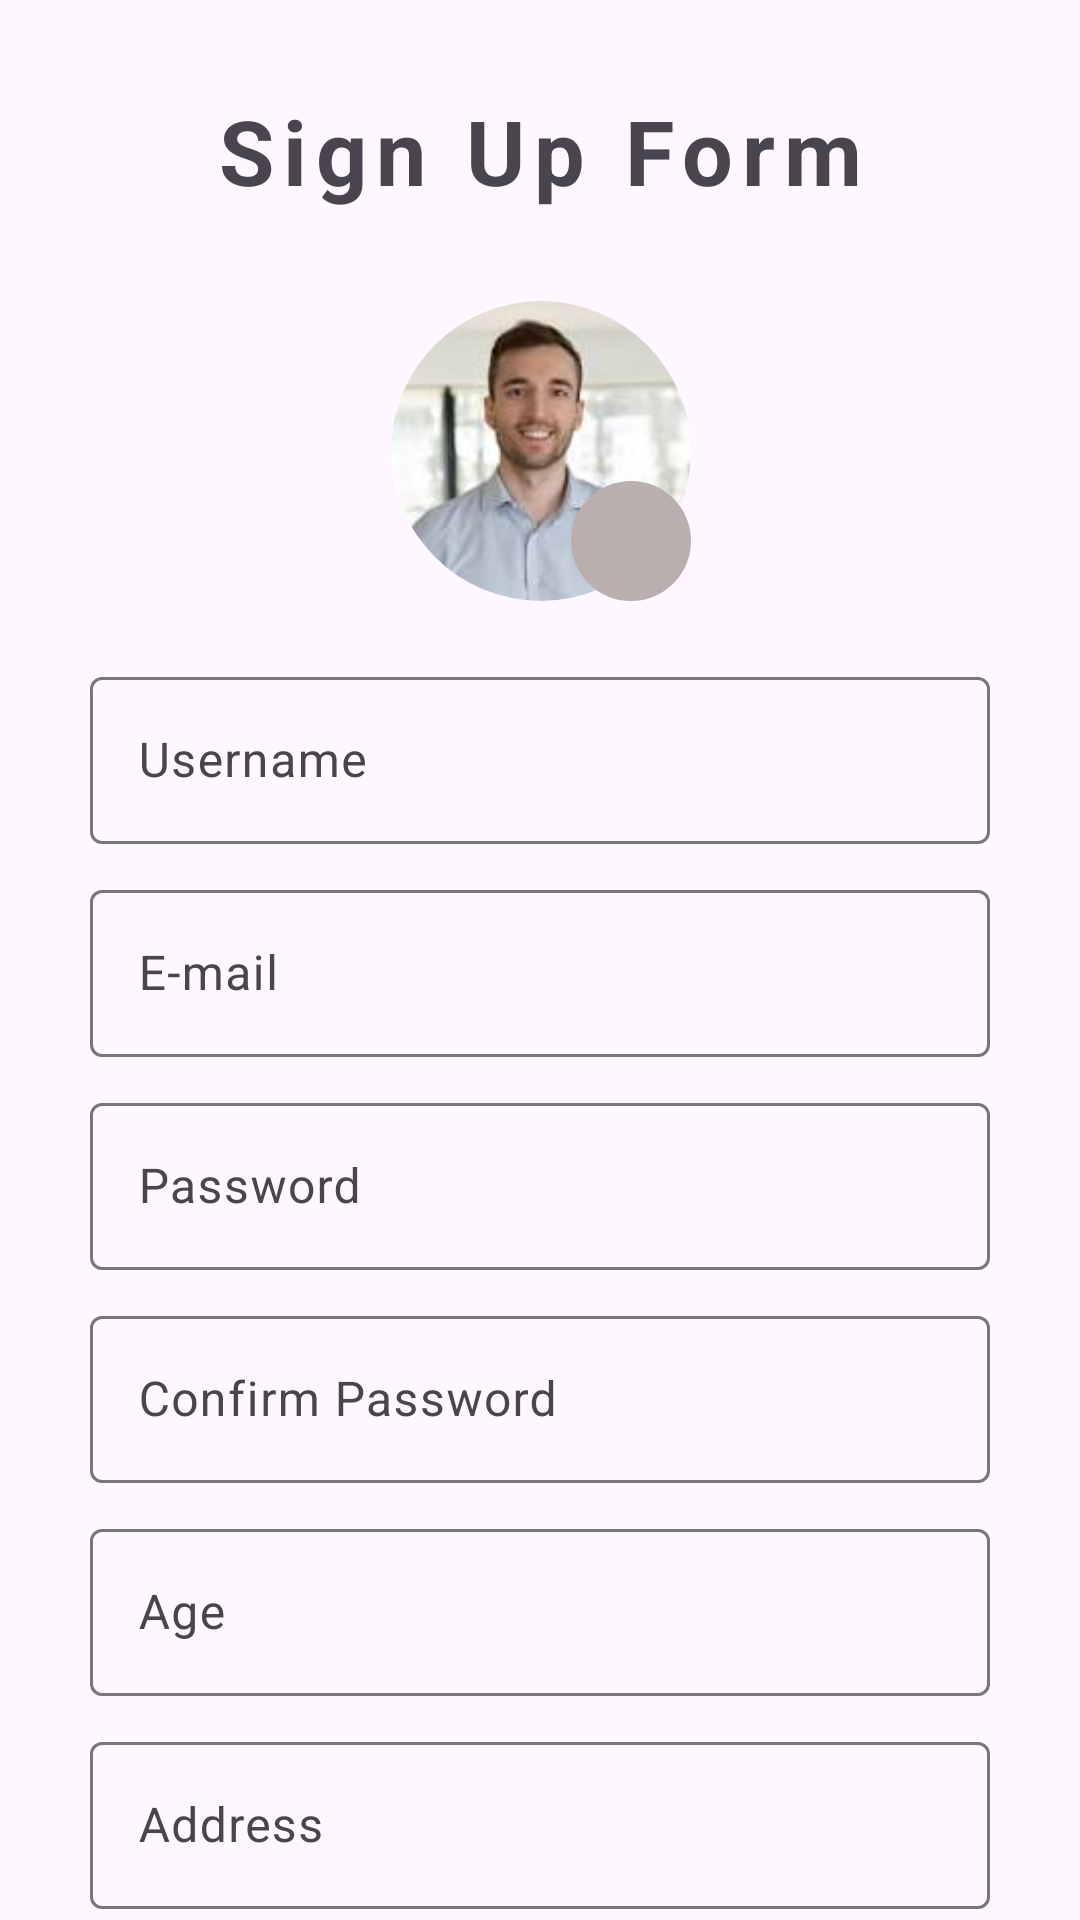

Android layout source for this screen:
<!-- AndroidManifest.xml: application theme Theme.SignUpWithIntent -->
<!-- res/layout/activity_main.xml -->
<?xml version="1.0" encoding="utf-8"?>
<androidx.constraintlayout.widget.ConstraintLayout
    xmlns:android="http://schemas.android.com/apk/res/android"
    xmlns:app="http://schemas.android.com/apk/res-auto"
    xmlns:tools="http://schemas.android.com/tools"
    android:layout_width="match_parent"
    android:layout_height="match_parent"
    tools:context=".MainActivity">

    <TextView
        android:layout_width="wrap_content"
        android:layout_height="wrap_content"
        android:id="@+id/titleText"
        android:text="Sign Up Form"
        android:letterSpacing="0.1"
        android:textSize="30sp"
        android:textStyle="bold"
        app:layout_constraintTop_toTopOf="parent"
        app:layout_constraintStart_toStartOf="parent"
        app:layout_constraintEnd_toEndOf="parent"
        android:layout_marginTop="30dp"
        />
    <com.google.android.material.imageview.ShapeableImageView
        android:layout_width="100dp"
        android:layout_height="100dp"
        android:id="@+id/profileImage"
        app:shapeAppearance="@style/roundedImage"
        android:src="@drawable/profile_img"
        android:scaleType="centerCrop"
        app:layout_constraintTop_toBottomOf="@id/titleText"
        app:layout_constraintStart_toStartOf="@id/titleText"
        app:layout_constraintEnd_toEndOf="@id/titleText"
        android:layout_marginTop="30dp"/>
    <ImageView
        android:layout_width="40dp"
        android:layout_height="40dp"
        android:src="@drawable/ic_camera"
        android:background="@drawable/shape_camera_bg"
        android:padding="8dp"
        app:tint="@color/white"
        android:id="@+id/cameraImage"
        app:layout_constraintEnd_toEndOf="@id/profileImage"
        app:layout_constraintBottom_toBottomOf="@id/profileImage"
        />


    <com.google.android.material.textfield.TextInputLayout
        android:layout_width="match_parent"
        android:layout_height="wrap_content"
        android:id="@+id/usernameCon"
        android:layout_marginHorizontal="30dp"
        app:layout_constraintTop_toBottomOf="@id/profileImage"
        app:layout_constraintStart_toStartOf="@id/profileImage"
        app:layout_constraintEnd_toEndOf="@id/profileImage"
        android:layout_marginTop="20dp"
        >
        <com.google.android.material.textfield.TextInputEditText
            android:layout_width="match_parent"
            android:layout_height="wrap_content"
            android:id="@+id/username"
            android:hint="Username"
            android:inputType="text"
            />

    </com.google.android.material.textfield.TextInputLayout>
    <com.google.android.material.textfield.TextInputLayout
        android:layout_width="match_parent"
        android:layout_height="wrap_content"
        android:id="@+id/emailCon"
        android:layout_marginHorizontal="30dp"
        app:layout_constraintTop_toBottomOf="@id/usernameCon"
        app:layout_constraintStart_toStartOf="@id/profileImage"
        app:layout_constraintEnd_toEndOf="@id/profileImage"
        android:layout_marginTop="10dp"
        >
        <com.google.android.material.textfield.TextInputEditText
            android:layout_width="match_parent"
            android:layout_height="wrap_content"
            android:id="@+id/email"
            android:hint="E-mail"
            android:inputType="textEmailAddress"
            />

    </com.google.android.material.textfield.TextInputLayout>
    <com.google.android.material.textfield.TextInputLayout
        android:layout_width="match_parent"
        android:layout_height="wrap_content"
        android:id="@+id/passCon"
        android:layout_marginHorizontal="30dp"
        app:layout_constraintTop_toBottomOf="@id/emailCon"
        app:layout_constraintStart_toStartOf="@id/profileImage"
        app:layout_constraintEnd_toEndOf="@id/profileImage"
        android:layout_marginTop="10dp"
        >
        <com.google.android.material.textfield.TextInputEditText
            android:layout_width="match_parent"
            android:layout_height="wrap_content"
            android:id="@+id/password"
            android:hint="Password"
            android:inputType="textPassword"
            />

    </com.google.android.material.textfield.TextInputLayout>
    <com.google.android.material.textfield.TextInputLayout
        android:layout_width="match_parent"
        android:layout_height="wrap_content"
        android:id="@+id/conPassCon"
        android:layout_marginHorizontal="30dp"
        app:layout_constraintTop_toBottomOf="@id/passCon"
        app:layout_constraintStart_toStartOf="@id/profileImage"
        app:layout_constraintEnd_toEndOf="@id/profileImage"
        android:layout_marginTop="10dp"
        >
        <com.google.android.material.textfield.TextInputEditText
            android:layout_width="match_parent"
            android:layout_height="wrap_content"
            android:id="@+id/conPassword"
            android:hint="Confirm Password"
            android:inputType="textPassword"
            />

    </com.google.android.material.textfield.TextInputLayout>
    <com.google.android.material.textfield.TextInputLayout
        android:layout_width="match_parent"
        android:layout_height="wrap_content"
        android:id="@+id/ageCon"
        android:layout_marginHorizontal="30dp"
        app:layout_constraintTop_toBottomOf="@id/conPassCon"
        app:layout_constraintStart_toStartOf="@id/profileImage"
        app:layout_constraintEnd_toEndOf="@id/profileImage"
        android:layout_marginTop="10dp"
        >
        <com.google.android.material.textfield.TextInputEditText
            android:layout_width="match_parent"
            android:layout_height="wrap_content"
            android:id="@+id/age"
            android:hint="Age"
            android:inputType="number"
            />

    </com.google.android.material.textfield.TextInputLayout>
    <com.google.android.material.textfield.TextInputLayout
        android:layout_width="match_parent"
        android:layout_height="wrap_content"
        android:id="@+id/addressCon"
        android:layout_marginHorizontal="30dp"
        app:layout_constraintTop_toBottomOf="@id/ageCon"
        app:layout_constraintStart_toStartOf="@id/profileImage"
        app:layout_constraintEnd_toEndOf="@id/profileImage"
        android:layout_marginTop="10dp"
        >
        <com.google.android.material.textfield.TextInputEditText
            android:layout_width="match_parent"
            android:layout_height="wrap_content"
            android:id="@+id/address"
            android:hint="Address"
            android:inputType="textPostalAddress"
            />

    </com.google.android.material.textfield.TextInputLayout>
    <Button
        android:layout_width="match_parent"
        android:layout_height="wrap_content"
        android:layout_marginHorizontal="30dp"
        app:layout_constraintTop_toBottomOf="@id/addressCon"
        android:layout_marginTop="10dp"
        app:layout_constraintStart_toStartOf="@id/addressCon"
        app:layout_constraintEnd_toEndOf="@id/addressCon"
        android:text="Submit"
        android:letterSpacing="0.2"
        android:textSize="18sp"
        android:backgroundTint="@color/black"
        android:id="@+id/submitBtn"/>

</androidx.constraintlayout.widget.ConstraintLayout>
<!-- resources referenced by this layout -->
<resources>
  <!-- drawable profile_img: png bitmap (drawable, 59116 bytes) -->
  <!-- drawable shape_camera_bg (drawable) -->
  <?xml version="1.0" encoding="utf-8"?>
  <shape xmlns:android="http://schemas.android.com/apk/res/android">
  
  <solid android:color="#BAAEAE"/>
      <corners android:radius="50dp"/>
  
  <size android:height="50dp" android:width="50dp"/>
  
  
  
  
  </shape>
  <style name="roundedImage">
          <item name="cornerSize">50%</item>
          <item name="cornerFamily">rounded</item>
      </style>
  <style name="Theme.SignUpWithIntent" parent="Base.Theme.SignUpWithIntent" />
  <style name="Base.Theme.SignUpWithIntent" parent="Theme.Material3.DayNight.NoActionBar">
          
          
      </style>
  <!-- not gathered from this repository: default colours our renderer supplied (Android Studio template values) -->
  <color name="black">#FF000000</color>
  <color name="white">#FFFFFFFF</color>
</resources>
